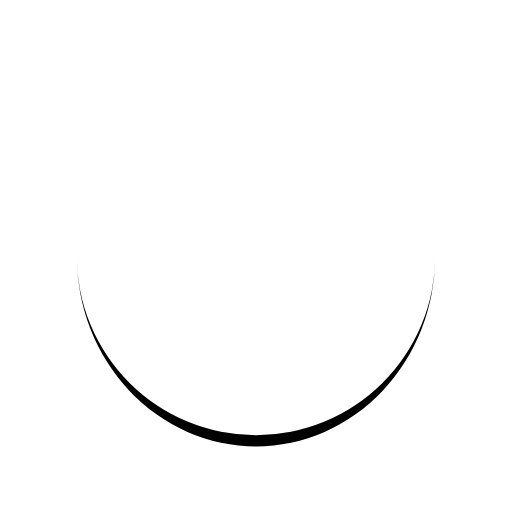
t = 0.00 s
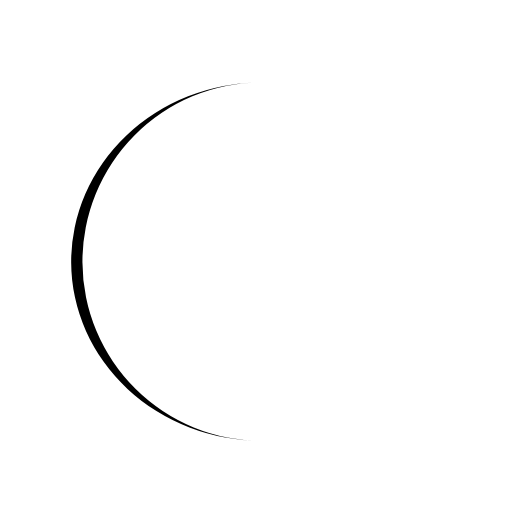
t = 0.18 s
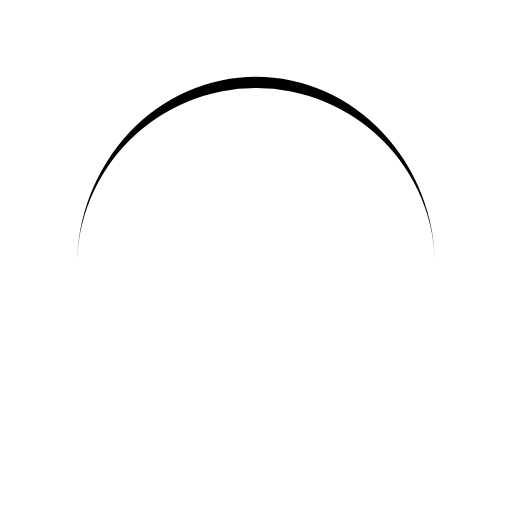
t = 0.37 s
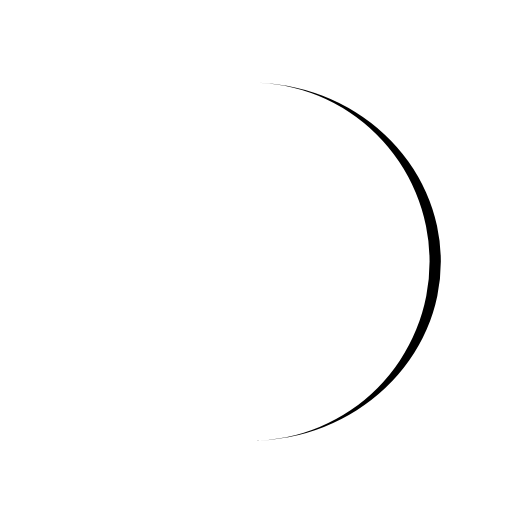
t = 0.55 s

The animated SVG that drew these frames (rendered in a browser with its animation timeline set to each time). Animation: 1 SMIL element (animateTransform=1); one cycle of 0.73 s, repeats indefinitely.

<svg xmlns="http://www.w3.org/2000/svg" viewBox="0 0 100 100" preserveAspectRatio="xMidYMid" style="shape-rendering: auto; display: block; background: var(--app-bg);" width="82" height="82" xmlns:xlink="http://www.w3.org/1999/xlink"><g><path stroke="none" fill="var(--app-accent)" d="M15 50A35 35 0 0 0 85 50A35 37.2 0 0 1 15 50">
  <animateTransform values="0 50 51.1;360 50 51.1" keyTimes="0;1" repeatCount="indefinite" dur="0.7299270072992701s" type="rotate" attributeName="transform"></animateTransform>
</path><g></g></g><!-- [ldio] generated by https://loading.io --></svg>
